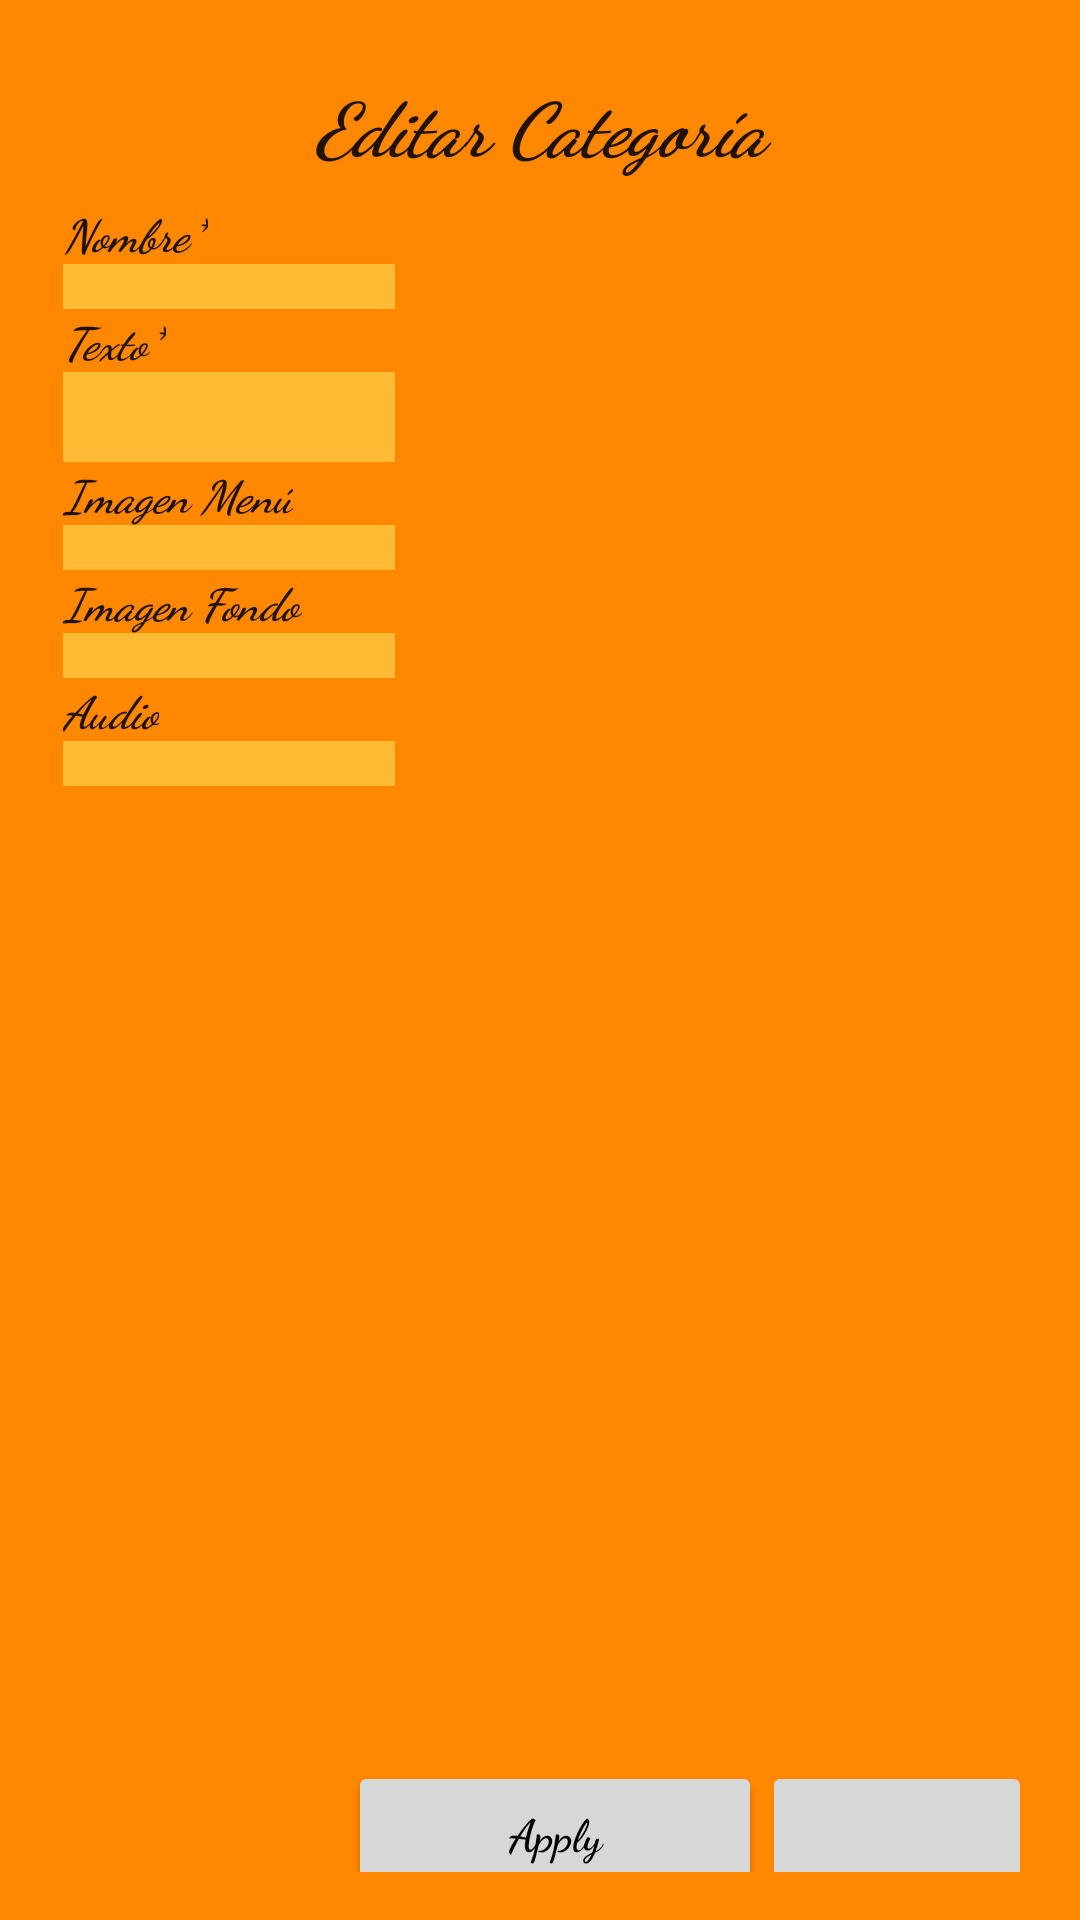

Write the Android layout XML for this screen, with the resource values it uses.
<!-- AndroidManifest.xml: application theme AppTheme -->
<!-- res/layout/activity_question_list.xml -->
<?xml version="1.0" encoding="utf-8"?>
<RelativeLayout xmlns:android="http://schemas.android.com/apk/res/android"
    xmlns:tools="http://schemas.android.com/tools"
    android:layout_width="match_parent"
    android:layout_height="match_parent"
    android:descendantFocusability="beforeDescendants"
    android:focusableInTouchMode="true"
    android:paddingBottom="@dimen/activity_vertical_margin"
    android:paddingLeft="@dimen/activity_horizontal_margin"
    android:paddingRight="@dimen/activity_horizontal_margin"
    android:paddingTop="@dimen/activity_vertical_margin"
    tools:context="com.example.trivia.juegotrivia.QuestionListActivity"
    android:background="@android:color/holo_orange_dark">


    <LinearLayout
        android:orientation="vertical"
        android:layout_width="match_parent"
        android:layout_height="match_parent"
        android:weightSum="1" >

        <TextView
            android:layout_width="match_parent"
            android:layout_height="wrap_content"
            android:textAppearance="?android:attr/textAppearanceLarge"
            android:fontFamily="cursive"
            android:text="@string/editCategoria"
            android:id="@+id/TextViewTituloCategoria"
            android:layout_gravity="center_horizontal"
            android:gravity="center"
            android:textIsSelectable="false"
            android:layout_weight="0.05"
            android:textSize="@dimen/tituloConf"
            android:textStyle="bold|italic" />

        <LinearLayout
            android:orientation="vertical"
            android:layout_width="match_parent"
            android:layout_height="wrap_content"
            android:layout_gravity="center"
            android:layout_weight="1" >

            <LinearLayout
                android:orientation="horizontal"
                android:layout_width="match_parent"
                android:layout_height="match_parent"
                android:weightSum="1" >

                <LinearLayout
                    android:orientation="vertical"
                    android:layout_width="wrap_content"
                    android:layout_height="wrap_content"
                    android:layout_weight="0.2">

                    <TextView
                        android:layout_width="wrap_content"
                        android:layout_height="wrap_content"
                        android:textAppearance="?android:attr/textAppearanceLarge"
                        android:fontFamily="cursive"
                        android:text="Nombre*"
                        android:gravity="start"
                        android:textIsSelectable="false"
                        android:textSize="@dimen/attConf"
                        android:textStyle="bold|italic"
                        android:layout_marginStart="@dimen/attConfml"/>

                    <EditText
                        android:layout_width="match_parent"
                        android:layout_height="@dimen/attConf"
                        android:inputType="textPersonName"
                        android:ems="10"
                        android:id="@+id/editText_nombreCat"
                        android:background="@android:color/holo_orange_light"
                        android:layout_marginStart="@dimen/attConfml"
                        android:layout_marginEnd="15dp"
                        android:textStyle="bold|italic" />

                    <TextView
                        android:layout_width="wrap_content"
                        android:layout_height="wrap_content"
                        android:textAppearance="?android:attr/textAppearanceLarge"
                        android:fontFamily="cursive"
                        android:text="Texto*"
                        android:gravity="start"
                        android:textIsSelectable="false"
                        android:textSize="@dimen/attConf"
                        android:textStyle="bold|italic"
                        android:layout_marginStart="@dimen/attConfml" />

                    <EditText
                        android:layout_width="match_parent"
                        android:layout_height="@dimen/attConfM"
                        android:inputType="textMultiLine"
                        android:id="@+id/editText_textoCat"
                        android:background="@android:color/holo_orange_light"
                        android:textStyle="bold|italic"
                        android:ems="10"
                        android:layout_marginEnd="15dp"
                        android:layout_marginStart="@dimen/attConfml" />

                    <TextView
                        android:layout_width="wrap_content"
                        android:layout_height="wrap_content"
                        android:textAppearance="?android:attr/textAppearanceLarge"
                        android:fontFamily="cursive"
                        android:text="Imagen Menú"
                        android:gravity="start"
                        android:textIsSelectable="false"
                        android:textSize="@dimen/attConf"
                        android:textStyle="bold|italic"
                        android:layout_marginStart="@dimen/attConfml" />

                    <EditText
                        android:layout_width="match_parent"
                        android:layout_height="@dimen/attConf"
                        android:inputType="textMultiLine"
                        android:id="@+id/editText_imgpCat"
                        android:background="@android:color/holo_orange_light"
                        android:textStyle="bold|italic"
                        android:ems="10"
                        android:layout_marginEnd="15dp"
                        android:layout_marginStart="@dimen/attConfml" />

                    <TextView
                        android:layout_width="match_parent"
                        android:layout_height="wrap_content"
                        android:textAppearance="?android:attr/textAppearanceLarge"
                        android:fontFamily="cursive"
                        android:text="Imagen Fondo"
                        android:gravity="start"
                        android:textIsSelectable="false"
                        android:textSize="@dimen/attConf"
                        android:textStyle="bold|italic"
                        android:layout_marginStart="@dimen/attConfml"
                         />

                    <EditText
                        android:layout_width="match_parent"
                        android:layout_height="@dimen/attConf"
                        android:id="@+id/editText_imgsCat"
                        android:inputType="textPersonName"
                        android:background="@android:color/holo_orange_light"
                        android:textStyle="bold|italic"
                        android:ems="10"
                        android:layout_marginEnd="15dp"
                        android:layout_marginStart="@dimen/attConfml" />

                    <TextView
                        android:layout_width="wrap_content"
                        android:layout_height="wrap_content"
                        android:textAppearance="?android:attr/textAppearanceLarge"
                        android:fontFamily="cursive"
                        android:text="Audio"
                        android:gravity="start"
                        android:textIsSelectable="false"
                        android:textSize="@dimen/attConf"
                        android:textStyle="bold|italic"
                        android:layout_marginStart="@dimen/attConfml" />

                    <EditText
                        android:layout_width="match_parent"
                        android:layout_height="@dimen/attConf"
                        android:inputType="textPersonName"
                        android:ems="10"
                        android:id="@+id/editText_audioCat"
                        android:background="@android:color/holo_orange_light"
                        android:layout_marginStart="@dimen/attConfml"
                        android:layout_marginEnd="15dp"
                        android:textStyle="bold|italic" />
                </LinearLayout>

                <LinearLayout
                    android:orientation="vertical"
                    android:layout_width="wrap_content"
                    android:layout_height="match_parent"
                    android:layout_weight="0.8" >

                    <ScrollView
                        android:layout_width="match_parent"
                        android:layout_height="match_parent"
                        android:id="@+id/scrollViewListaPreguntas"
                        android:layout_gravity="center_horizontal"
                        android:fillViewport="false" >

                        <LinearLayout
                            android:id="@+id/layoutPreguntas"
                            android:orientation="vertical"
                            android:layout_width="match_parent"
                            android:layout_height="match_parent" >
                        </LinearLayout>
                    </ScrollView>
                </LinearLayout>
            </LinearLayout>
        </LinearLayout>

        <LinearLayout
            android:orientation="horizontal"
            android:layout_width="match_parent"
            android:layout_height="wrap_content"
            android:weightSum="1"
            android:layout_alignParentBottom="true"
            android:layout_centerHorizontal="true"
            android:gravity="end"
            android:layout_weight="0.05"
            android:layout_marginBottom="@dimen/Margen_borde">

            <Button
                android:layout_width="wrap_content"
                android:layout_height="wrap_content"
                android:text="@string/apply"
                android:id="@+id/buttonApplyCat"
                android:layout_weight=".25"
                android:layout_gravity="start"
                android:textAppearance="@style/applyText"
                android:textSize="@dimen/attConf" />

            <ImageButton
                android:layout_width="40dp"
                android:layout_height="match_parent"
                android:id="@+id/imageButton_addQuest"
                android:src="@drawable/plus"
                android:scaleType="fitCenter"
                android:layout_weight="0.25"
                android:contentDescription="@string/descConfImage"
                android:adjustViewBounds="false"
                android:onClick="addQuestion" />

        </LinearLayout>
    </LinearLayout>
</RelativeLayout>
<!-- resources referenced by this layout -->
<resources>
  <dimen name="Margen_borde">5dp</dimen>
  <dimen name="activity_horizontal_margin">16dp</dimen>
  <dimen name="activity_vertical_margin">16dp</dimen>
  <dimen name="attConf">15sp</dimen>
  <dimen name="attConfM">30sp</dimen>
  <dimen name="attConfml">5dp</dimen>
  <dimen name="tituloConf">25sp</dimen>
  <string name="apply">Apply</string>
  <string name="descConfImage">Enlace a la configuración de Preguntas</string>
  <string name="editCategoria">Editar Categoría</string>
  <style name="applyText">
          <item name="android:textSize">10sp</item>
          <item name="android:textStyle">bold</item>
          <item name="android:fontFamily">cursive</item>
          <item name="android:gravity">center</item>
      </style>
  <style name="AppTheme" parent="Theme.AppCompat.Light.NoActionBar">
          
          <item name="colorPrimary">@color/colorPrimary</item>
          <item name="colorPrimaryDark">@color/colorPrimaryDark</item>
          <item name="colorAccent">@color/colorAccent</item>
      </style>
  <!-- not gathered from this repository: default colours our renderer supplied (Android Studio template values) -->
  <color name="colorPrimary">#FF6200EE</color>
  <color name="colorPrimaryDark">#FF3700B3</color>
  <color name="colorAccent">#FF03DAC5</color>
</resources>
